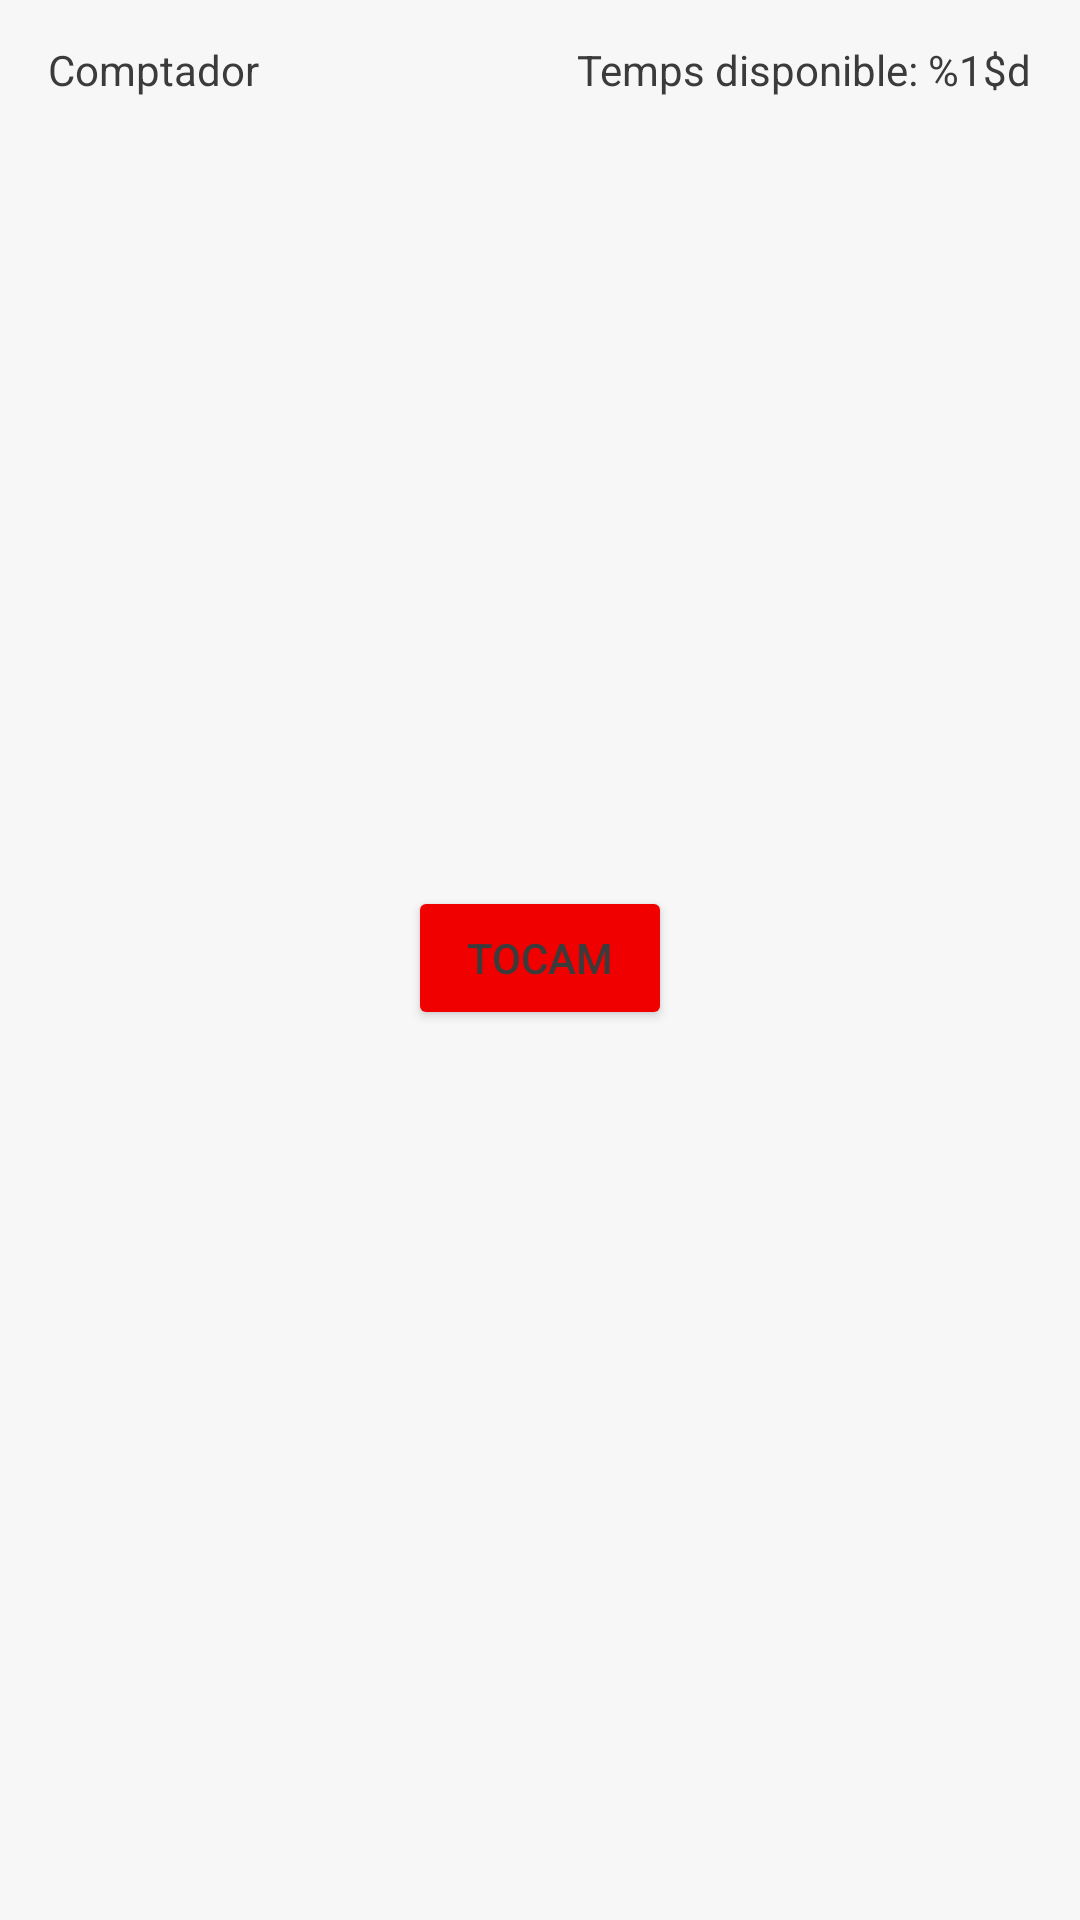

Produce the Android XML layout that renders to this screen, including the resource entries it uses.
<!-- AndroidManifest.xml: application theme Theme.Comptador -->
<!-- res/layout/activity_main2.xml -->
<?xml version="1.0" encoding="utf-8"?>
<androidx.constraintlayout.widget.ConstraintLayout xmlns:android="http://schemas.android.com/apk/res/android"
    xmlns:app="http://schemas.android.com/apk/res-auto"
    xmlns:tools="http://schemas.android.com/tools"
    android:layout_width="match_parent"
    android:layout_height="match_parent"
    tools:context=".MainActivity">

    <TextView
        android:id="@+id/timeTextView"
        android:layout_width="wrap_content"
        android:layout_height="wrap_content"
        android:text="Temps disponible: %1$d"
        app:layout_constraintBottom_toBottomOf="parent"
        app:layout_constraintEnd_toEndOf="parent"
        app:layout_constraintHorizontal_bias="0.921"
        app:layout_constraintLeft_toLeftOf="parent"
        app:layout_constraintRight_toRightOf="parent"
        app:layout_constraintStart_toStartOf="parent"
        app:layout_constraintTop_toTopOf="parent"
        app:layout_constraintVertical_bias="0.022" />

    <TextView
        android:id="@+id/counterTextView"
        android:layout_width="wrap_content"
        android:layout_height="wrap_content"
        android:layout_marginStart="16dp"
        android:text="Comptador"
        app:layout_constraintBottom_toBottomOf="parent"
        app:layout_constraintHorizontal_bias="0.046"
        app:layout_constraintLeft_toLeftOf="parent"
        app:layout_constraintRight_toRightOf="parent"
        app:layout_constraintStart_toStartOf="parent"
        app:layout_constraintTop_toTopOf="parent"
        app:layout_constraintVertical_bias="0.022" />

    <Button
        android:id="@+id/tapMeButton"
        android:layout_width="wrap_content"
        android:layout_height="wrap_content"
        android:backgroundTint="#F10000"
        android:text="@string/touchme"
        app:layout_constraintBottom_toBottomOf="parent"
        app:layout_constraintEnd_toEndOf="parent"
        app:layout_constraintStart_toStartOf="parent"
        app:layout_constraintTop_toTopOf="parent"
        app:layout_constraintVertical_bias="0.499" />

</androidx.constraintlayout.widget.ConstraintLayout>
<!-- resources referenced by this layout -->
<resources>
  <string name="touchme">Tocam</string>
  <style name="Theme.Comptador" parent="Theme.MaterialComponents.DayNight.DarkActionBar">
          
          <item name="colorPrimary">@color/green_500</item>
          <item name="colorPrimaryVariant">@color/green_700</item>
          <item name="colorOnPrimary">@color/white</item>
          
          <item name="colorSecondary">@color/teal_200</item>
          <item name="colorSecondaryVariant">@color/teal_700</item>
          <item name="colorOnSecondary">@color/black</item>
          
          <item name="android:statusBarColor" tools:targetApi="l">?attr/colorPrimaryVariant</item>
          
          <item name="android:colorBackground">@color/grey_50</item>
          <item name="android:textColor">@color/grey_900</item>
  
      </style>
  <color name="green_500">#3F9142</color>
  <color name="green_700">#207227</color>
  <color name="white">#FFFFFFFF</color>
  <color name="teal_200">#FF03DAC5</color>
  <color name="teal_700">#FF018786</color>
  <color name="black">#FF000000</color>
  <color name="grey_50">#F7F7F7</color>
  <color name="grey_900">#3B3B3B</color>
</resources>
